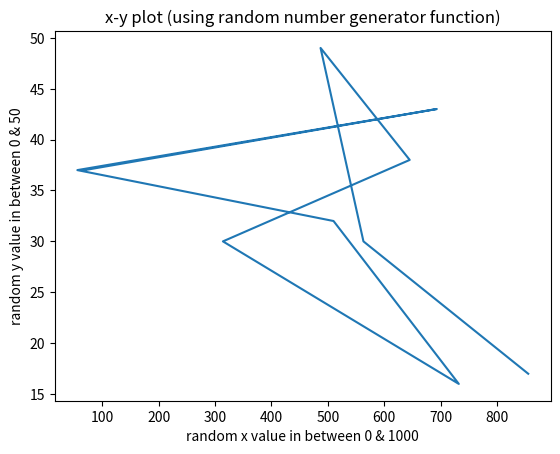

The matplotlib source for this figure:
#!/usr/bin/env python3
# -*- coding: utf-8 -*-
"""
Task Goals:
1. Generate random x and y arrays
a. X values range is 0-1000
b. Y Values range is 0-50
2.
Using the above example, generate x-y plot similar to the example plot
"""
#importing library in python
import matplotlib.pyplot as plt
import random

#To generate random x and y value and store it into array
x_arr=[]    #for storing x values
y_arr=[]    #for storing y values
for i in range(10):
    x_arr.append(random.randint(0, 1000))
    y_arr.append(random.randint(0, 50))
  
#To generate x-y plot
plt.figure(dpi=100)
plt.plot(x_arr, y_arr)
plt.xlabel("random x value in between 0 & 1000")    #labeling x axis
plt.ylabel("random y value in between 0 & 50")  #labeling y axis
plt.title("x-y plot (using random number generator function)")  #providing a suitable title
